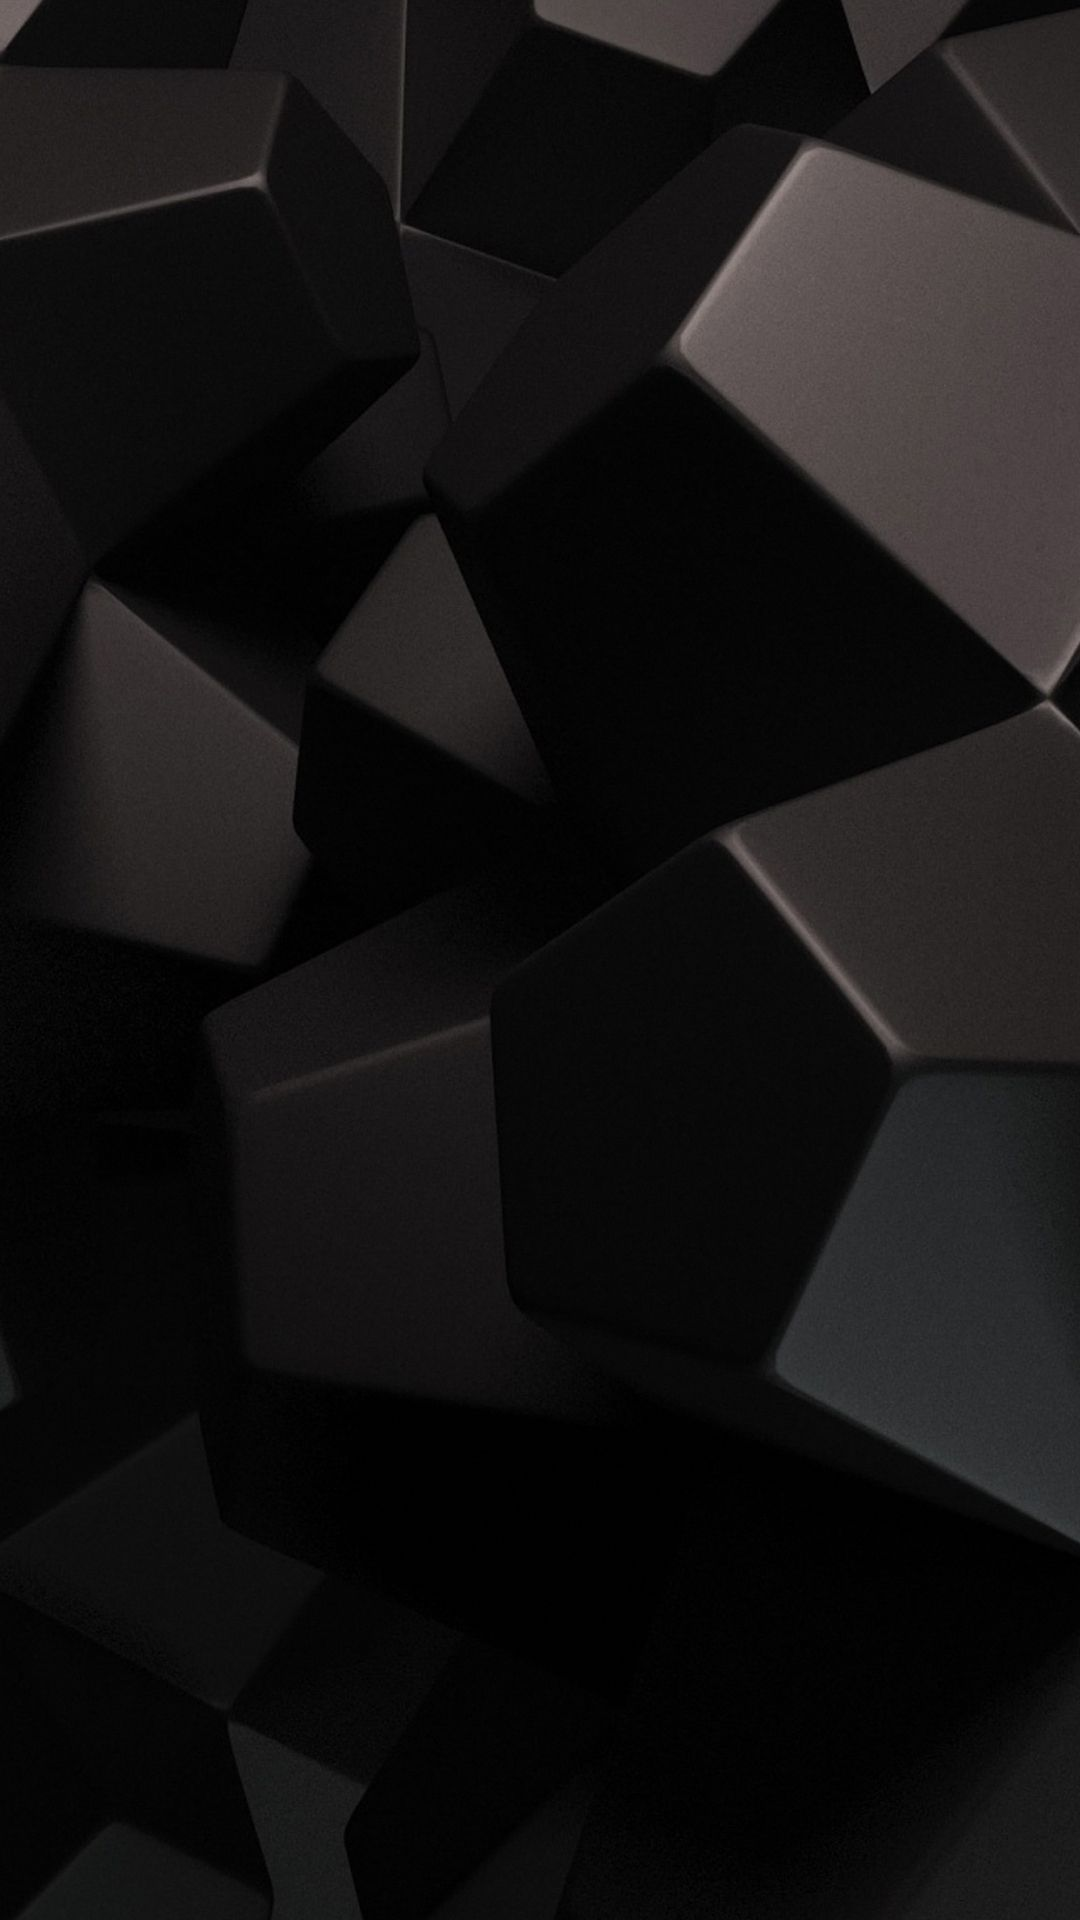

Layout XML and referenced resources for this Android screen:
<!-- AndroidManifest.xml: application theme Theme.ACCTask -->
<!-- res/layout/fragment_songs.xml -->
<?xml version="1.0" encoding="utf-8"?>
<RelativeLayout xmlns:android="http://schemas.android.com/apk/res/android"
    xmlns:tools="http://schemas.android.com/tools"
    android:layout_width="match_parent"
    android:layout_height="match_parent"
    tools:context=".SongsFragment">

    <androidx.recyclerview.widget.RecyclerView
        android:layout_width="match_parent"
        android:layout_height="match_parent"
        android:background="@drawable/blacktheme"
        android:id="@+id/recyclerView"/>


</RelativeLayout>
<!-- resources referenced by this layout -->
<resources>
  <!-- drawable blacktheme: jpg bitmap (drawable, 96416 bytes) -->
  <style name="Theme.ACCTask" parent="Theme.MaterialComponents.DayNight.DarkActionBar">
          
          <item name="colorPrimary">@color/purple_500</item>
          <item name="colorPrimaryVariant">@color/purple_700</item>
          <item name="colorOnPrimary">@color/white</item>
          
          <item name="colorSecondary">@color/teal_200</item>
          <item name="colorSecondaryVariant">@color/teal_700</item>
          <item name="colorOnSecondary">@color/black</item>
          
          <item name="android:statusBarColor" tools:targetApi="l">?attr/colorPrimaryVariant</item>
          
      </style>
  <!-- not gathered from this repository: default colours our renderer supplied (Android Studio template values) -->
  <color name="purple_500">#FF6200EE</color>
  <color name="purple_700">#FF3700B3</color>
  <color name="teal_200">#FF03DAC5</color>
  <color name="teal_700">#FF018786</color>
  <color name="black">#FF000000</color>
  <color name="white">#FFFFFFFF</color>
</resources>
